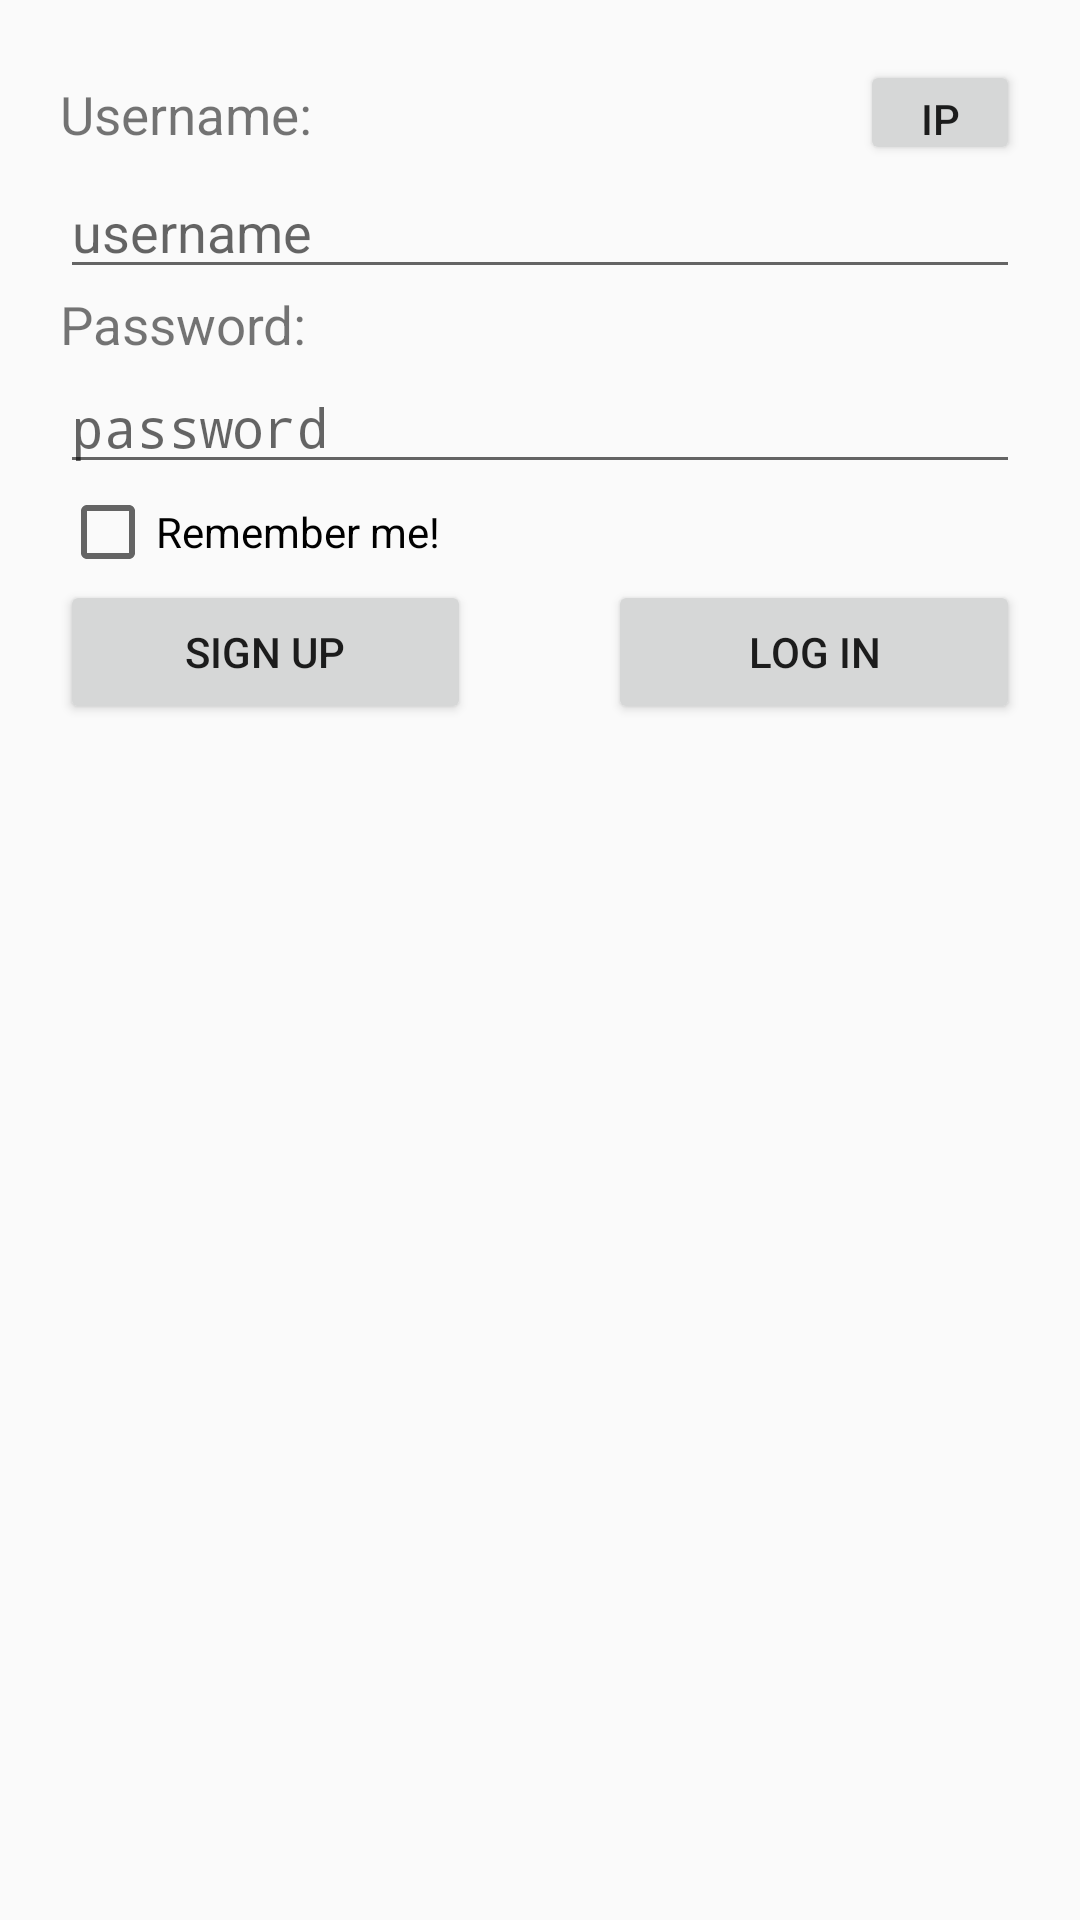

Reconstruct the res/layout file that produces this screen, plus the resources it refers to.
<!-- AndroidManifest.xml: activity theme AppTheme.Material -->
<!-- res/layout/activity_main.xml -->
<?xml version="1.0" encoding="utf-8"?>
<LinearLayout xmlns:android="http://schemas.android.com/apk/res/android"
    xmlns:tools="http://schemas.android.com/tools"
    android:orientation="vertical"
    android:layout_width="match_parent"
    android:layout_height="match_parent"
    android:padding="20dp"
    tools:context=".MainActivity"
    android:theme="@style/AppTheme.Material">

    <LinearLayout
        android:layout_width="match_parent"
        android:layout_height="match_parent"
        android:id="@+id/prgLayout"
        android:gravity="center"
        android:visibility="gone">
        <ProgressBar
            android:layout_width="wrap_content"
            android:layout_height="wrap_content"
            android:maxHeight="100dp"
            android:maxWidth="100dp"
            android:minHeight="100dp"
            android:minWidth="100dp"
            />
    </LinearLayout>
    <LinearLayout
        android:layout_width="match_parent"
        android:layout_height="wrap_content">
        <TextView
            android:layout_width="0dp"
            android:layout_height="wrap_content"
            android:layout_weight="5"
            android:text="Username:"
            android:textSize="3mm"/>
        <Button
            android:layout_width="0dp"
            android:layout_height="35dp"
            android:layout_weight="1"
            android:id="@+id/btnIPChange"
            android:text="IP"/>
    </LinearLayout>
    <EditText
        android:layout_width="match_parent"
        android:layout_height="wrap_content"
        android:hint="username"
        android:id="@+id/edtUser" />
    <TextView
        android:layout_width="match_parent"
        android:layout_height="wrap_content"
        android:text="Password:"
        android:textSize="3mm"/>
    <EditText
        android:layout_width="match_parent"
        android:layout_height="wrap_content"
        android:hint="password"
        android:inputType="textPassword"
        android:id="@+id/edtPass"/>
    <LinearLayout
        android:layout_width="match_parent"
        android:layout_height="wrap_content">
        <CheckBox
            android:layout_width="wrap_content"
            android:layout_height="wrap_content"
            android:text="Remember me!"
            android:id="@+id/chkRemember"/>
        <TextView
            android:layout_width="match_parent"
            android:layout_height="wrap_content"
            android:gravity="center"
            android:text="No internet connection!"
            android:id="@+id/errConn"
            android:textColor="@color/colorRedError"
            android:textSize="2.5mm"
            android:visibility="gone"/>
    </LinearLayout>
    <LinearLayout
        android:layout_width="match_parent"
        android:layout_height="wrap_content"
        android:orientation="horizontal">
        <Button
            android:layout_width="0dp"
            android:layout_height="wrap_content"
            android:layout_weight="3"
            android:text="Sign up"
            android:id="@+id/btnSign"/>
        <TextView
            android:layout_width="0dp"
            android:layout_weight="1"
            android:layout_height="wrap_content"/>
        <Button
            android:layout_width="0dp"
            android:layout_height="wrap_content"
            android:layout_weight="3"
            android:text="Log in"
            android:id="@+id/btnLog"/>
    </LinearLayout>

</LinearLayout>
<!-- resources referenced by this layout -->
<resources>
  <color name="colorRedError">#dfde061c</color>
  <style name="AppTheme.Material" parent="@android:style/Theme.Material.Light.DarkActionBar">
          <item name="android:colorPrimary">@color/green_teal_600</item>
          <item name="android:colorPrimaryDark">@color/green_teal_700</item>
      </style>
  <color name="green_teal_600">#00897B</color>
  <color name="green_teal_700">#00796B</color>
</resources>
